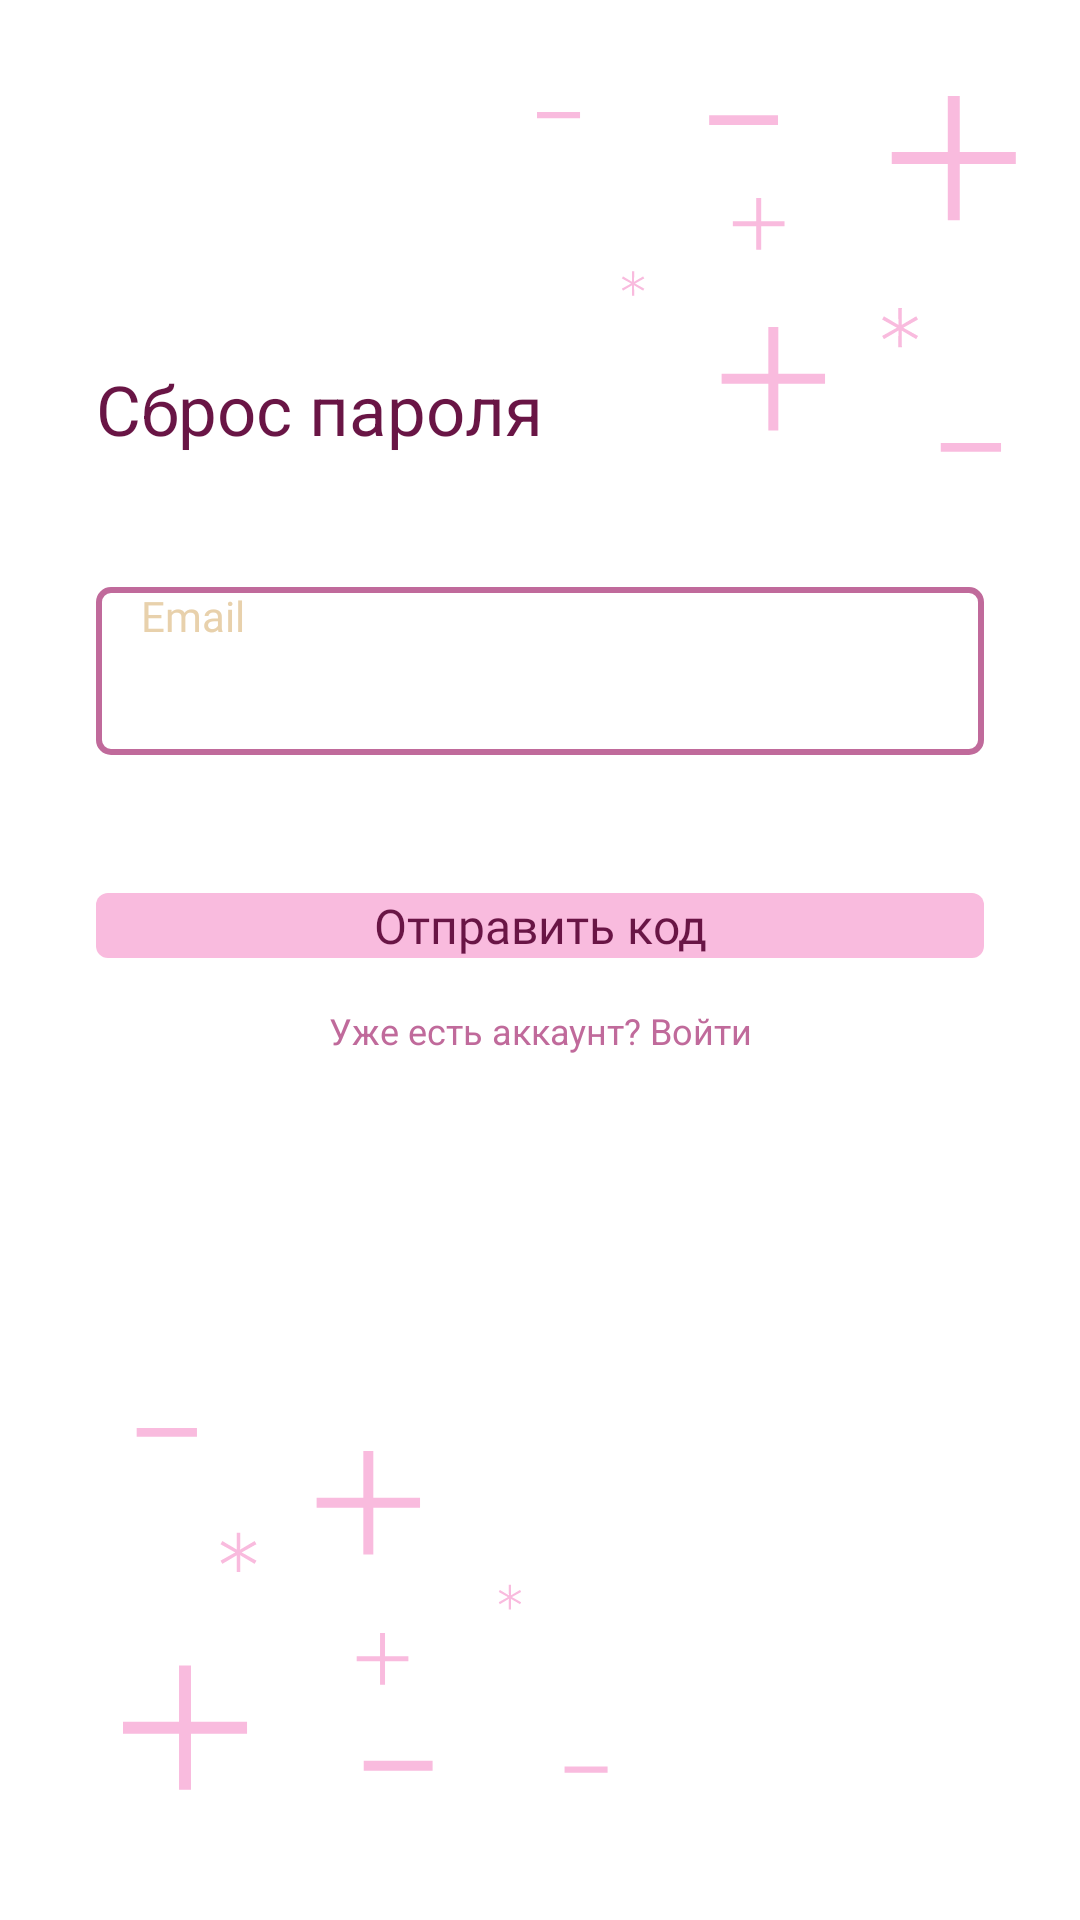

Here is an Android app screen rendered from its layout file. Give the layout XML and the strings, colors and styles it references.
<!-- AndroidManifest.xml: application theme Theme.MentalMath -->
<!-- res/layout/activity_forgot_password.xml -->
<?xml version="1.0" encoding="utf-8"?>
<androidx.constraintlayout.widget.ConstraintLayout xmlns:android="http://schemas.android.com/apk/res/android"
    xmlns:app="http://schemas.android.com/apk/res-auto"
    xmlns:tools="http://schemas.android.com/tools"
    android:id="@+id/main"
    android:layout_width="match_parent"
    android:layout_height="match_parent"
    android:background="@drawable/background"
    tools:context=".ForgotPassword">

    <LinearLayout
        android:layout_width="0dp"
        android:layout_height="wrap_content"
        android:layout_marginStart="32dp"
        android:layout_marginTop="121dp"
        android:layout_marginEnd="32dp"
        android:layout_marginBottom="276dp"
        android:orientation="vertical"
        app:layout_constraintBottom_toBottomOf="parent"
        app:layout_constraintEnd_toEndOf="parent"
        app:layout_constraintStart_toStartOf="parent"
        app:layout_constraintTop_toTopOf="parent"
        app:layout_constraintVertical_bias="0.0">

        <TextView
            android:id="@+id/tedfbj"
            style="@style/mainTitle"
            android:layout_width="wrap_content"
            android:layout_height="wrap_content"
            android:text="Сброс пароля" />

        <EditText
            android:id="@+id/email"
            android:layout_width="match_parent"
            android:layout_height="56dp"
            android:layout_marginTop="44dp"
            android:layout_marginBottom="46dp"
            android:background="@drawable/enter"
            android:ems="10"
            android:fontFamily="@font/roboto"
            android:hint="Email"
            android:inputType="text"
            android:paddingLeft="15dp"
            android:paddingRight="15dp"
            android:textColor="@color/textpink"
            android:textColorHint="@color/mixed"
            android:textSize="14sp" />

        <androidx.appcompat.widget.AppCompatButton
            android:id="@+id/btn_reset_code"
            style="@style/custombtnpink"
            android:layout_width="match_parent"
            android:layout_height="wrap_content"
            android:layout_marginBottom="0dp"
            android:text="Отправить код" />

        <TextView
            android:id="@+id/already_have_acc"
            android:layout_width="match_parent"
            android:layout_height="wrap_content"
            android:layout_marginTop="16dp"
            android:text="Уже есть аккаунт? Войти"
            android:textAlignment="center"
            android:textColor="@color/secondpink"
            android:textSize="12sp" />
    </LinearLayout>
</androidx.constraintlayout.widget.ConstraintLayout>
<!-- resources referenced by this layout -->
<resources>
  <color name="mixed">#E8D1AC</color>
  <color name="secondpink">#C06A9B</color>
  <color name="textpink">#691545</color>
  <!-- drawable background: vector/xml drawable (drawable, 3080 chars, omitted) -->
  <!-- drawable enter (drawable) -->
  <?xml version="1.0" encoding="utf-8"?>
  <selector xmlns:android="http://schemas.android.com/apk/res/android">
  <item>
          <shape android:shape="rectangle">
              <corners android:radius="4dp"/>
              <stroke android:width="2dp" android:color="@color/secondpink"/>
              <solid android:color="@color/white"/>
              
          </shape>
  </item>
  </selector>
  <style name="custombtnpink">
          <item name="android:fontFamily">@font/roboto_black</item>
          <item name="android:layout_marginBottom">26dp</item>
          <item name="android:textColor">@color/textpink</item>
          <item name="android:textSize">16sp</item>
          <item name="android:backgroundTint">@color/pinkbtn</item>
          <item name="android:background">@drawable/custombtn</item>
          <item name="android:textAlignment">center</item>
          <item name="textAllCaps">false</item>
      </style>
  <style name="mainTitle">
          <item name="fontFamily">@font/roboto_black</item>
          <item name="android:textAlignment">center</item>
          <item name="android:textColor">@color/textpink</item>
          <item name="android:textSize">23sp</item>
      </style>
  <color name="white">#FFFFFFFF</color>
  <color name="pinkbtn">#F9BBDE</color>
  <!-- drawable custombtn (drawable) -->
  <?xml version="1.0" encoding="utf-8"?>
  <selector xmlns:android="http://schemas.android.com/apk/res/android">
  <item android:state_pressed="false">
      <shape android:shape="rectangle">
          <corners android:radius="4dp"/>
          <solid android:color="@color/white"/>
  
      </shape>
  </item>
  
      <item android:state_pressed="true">
          <shape android:shape="rectangle">
              <corners android:radius="4dp"/>
              <stroke android:width="2dp" android:color="@color/textpink"/>
              <solid android:color="@color/white"/>
              
          </shape>
      </item>
  </selector>
</resources>
